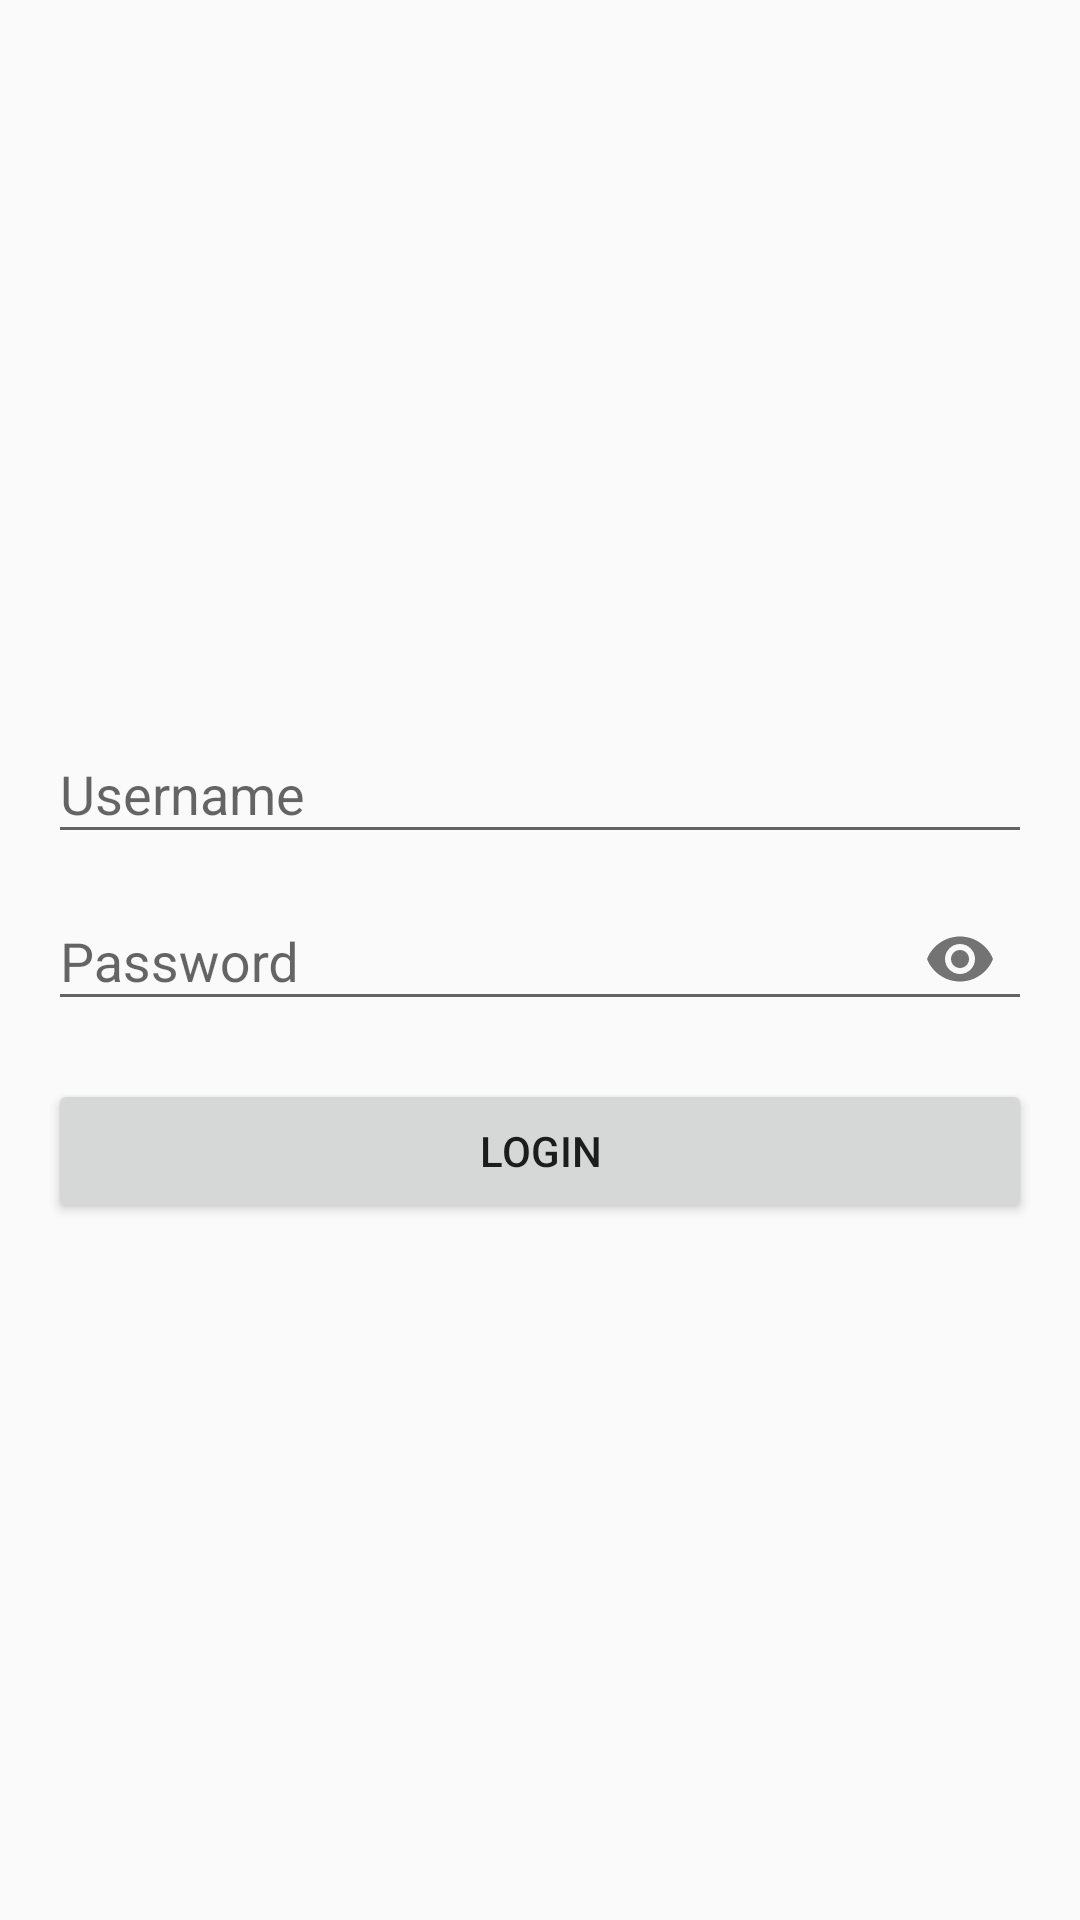

Here is an Android app screen rendered from its layout file. Give the layout XML and the strings, colors and styles it references.
<!-- AndroidManifest.xml: application theme AppTheme -->
<!-- res/layout/fragment_login.xml -->
<?xml version="1.0" encoding="utf-8"?>
<androidx.constraintlayout.widget.ConstraintLayout xmlns:android="http://schemas.android.com/apk/res/android"
    xmlns:app="http://schemas.android.com/apk/res-auto"
    xmlns:tools="http://schemas.android.com/tools"
    android:id="@+id/main"
    android:layout_width="match_parent"
    android:layout_height="match_parent"
    android:padding="@dimen/content_spacing"
    tools:context=".modules.login.LoginFragment">

    <com.google.android.material.textfield.TextInputLayout
        android:id="@+id/textInputLayoutUsername"
        android:layout_width="match_parent"
        android:layout_height="wrap_content"
        android:hint="@string/hint_username"
        app:layout_constraintBottom_toTopOf="@+id/textInputLayoutPassword"
        app:layout_constraintEnd_toEndOf="parent"
        app:layout_constraintStart_toStartOf="parent"
        app:layout_constraintTop_toTopOf="parent"
        app:layout_constraintVertical_chainStyle="packed">

        <com.google.android.material.textfield.TextInputEditText
            android:id="@+id/textInputEditTextUsername"
            android:layout_width="match_parent"
            android:layout_height="wrap_content"
            android:imeOptions="actionNext" />

    </com.google.android.material.textfield.TextInputLayout>

    <com.google.android.material.textfield.TextInputLayout
        android:id="@+id/textInputLayoutPassword"
        android:layout_width="match_parent"
        android:layout_height="wrap_content"
        android:hint="@string/hint_password"
        app:layout_constraintBottom_toTopOf="@+id/buttonLogin"
        app:layout_constraintEnd_toEndOf="parent"
        app:layout_constraintStart_toStartOf="parent"
        app:layout_constraintTop_toBottomOf="@+id/textInputLayoutUsername"
        app:passwordToggleEnabled="true">

        <com.google.android.material.textfield.TextInputEditText
            android:id="@+id/textInputEditTextPassword"
            android:layout_width="match_parent"
            android:layout_height="wrap_content"
            android:imeOptions="actionDone"
            android:inputType="textPassword" />

    </com.google.android.material.textfield.TextInputLayout>

    <Button
        android:id="@+id/buttonLogin"
        android:layout_width="@dimen/match_constraint_width"
        android:layout_height="wrap_content"
        android:layout_marginTop="@dimen/content_spacing"
        android:text="@string/action_login"
        android:textSize="@dimen/text_14"
        app:layout_constraintBottom_toBottomOf="parent"
        app:layout_constraintEnd_toEndOf="parent"
        app:layout_constraintStart_toStartOf="parent"
        app:layout_constraintTop_toBottomOf="@id/textInputLayoutPassword" />

</androidx.constraintlayout.widget.ConstraintLayout>
<!-- resources referenced by this layout -->
<resources>
  <dimen name="content_spacing">@dimen/grid_2</dimen>
  <dimen name="match_constraint_width">@dimen/grid_0</dimen>
  <dimen name="text_14">14sp</dimen>
  <string name="action_login">Login</string>
  <string name="hint_password">Password</string>
  <string name="hint_username">Username</string>
  <style name="AppTheme" parent="Theme.AppCompat.Light.NoActionBar">
          
          <item name="colorPrimary">@color/colorPrimary</item>
          <item name="colorPrimaryDark">@color/colorPrimaryDark</item>
          <item name="colorAccent">@color/colorAccent</item>
      </style>
  <dimen name="grid_2">16dp</dimen>
  <dimen name="grid_0">0dp</dimen>
  <color name="colorPrimary">#008577</color>
  <color name="colorPrimaryDark">#00574B</color>
  <color name="colorAccent">#D81B60</color>
</resources>
